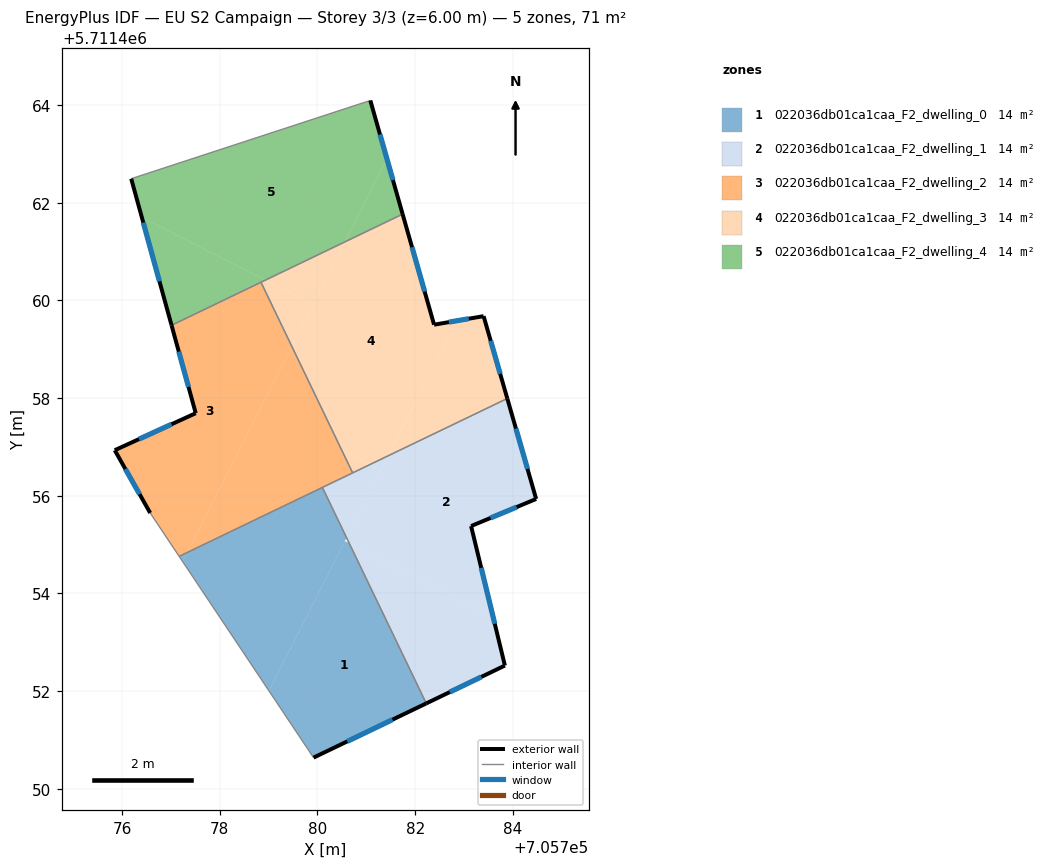
=== STOREY PLAN SPEC (per zone: floor XY polygon, exterior-wall plan segments, windows/doors) ===
zone 1: 022036db01ca1caa_F2_dwelling_0  (14.3 m²)
  floor: (705782.23, 5711451.75) (705780.65, 5711455.03) (705780.56, 5711455.07) (705779.01, 5711452.01) (705779.92, 5711450.64)
  floor: (705779.01, 5711452.01) (705780.60, 5711455.14) (705780.10, 5711456.17) (705777.33, 5711454.84) (705777.24, 5711454.65)
  floor: (705777.24, 5711454.65) (705777.33, 5711454.84) (705777.17, 5711454.76)
  exterior wall: (705782.23, 5711451.75) – (705779.92, 5711450.64)  [2.6 m]
    window: (705781.54, 5711451.42) – (705780.61, 5711450.97)  [1.2 m²]
  interior walls: 3
zone 2: 022036db01ca1caa_F2_dwelling_1  (14.3 m²)
  floor: (705783.59, 5711453.54) (705783.15, 5711455.38) (705784.48, 5711455.93) (705783.89, 5711457.99) (705781.45, 5711456.82) (705780.60, 5711455.14) (705780.65, 5711455.03)
  floor: (705783.84, 5711452.52) (705783.59, 5711453.54) (705780.65, 5711455.03) (705782.23, 5711451.75)
  floor: (705781.30, 5711456.53) (705781.45, 5711456.82) (705781.07, 5711456.64)
  floor: (705780.60, 5711455.14) (705781.30, 5711456.53) (705781.07, 5711456.64) (705780.10, 5711456.17)
  exterior wall: (705784.48, 5711455.93) – (705783.15, 5711455.38)  [1.4 m]
    window: (705784.08, 5711455.77) – (705783.54, 5711455.55)  [0.7 m²]
  exterior wall: (705783.15, 5711455.38) – (705783.84, 5711452.52)  [2.9 m]
    window: (705783.35, 5711454.53) – (705783.63, 5711453.38)  [1.4 m²]
  exterior wall: (705783.84, 5711452.52) – (705782.23, 5711451.75)  [1.8 m]
    window: (705783.36, 5711452.29) – (705782.71, 5711451.98)  [0.9 m²]
  exterior wall: (705783.89, 5711457.99) – (705784.48, 5711455.93)  [2.1 m]
    window: (705784.06, 5711457.38) – (705784.30, 5711456.55)  [1.0 m²]
  interior walls: 3
zone 3: 022036db01ca1caa_F2_dwelling_2  (14.3 m²)
  floor: (705777.33, 5711454.84) (705779.47, 5711459.06) (705778.84, 5711460.37) (705777.01, 5711459.49) (705777.46, 5711457.87) (705777.51, 5711457.69) (705775.85, 5711456.93) (705776.44, 5711455.88) (705776.57, 5711455.65) (705777.17, 5711454.76)
  floor: (705780.72, 5711456.47) (705779.21, 5711459.60) (705779.47, 5711459.06) (705777.33, 5711454.84) (705777.17, 5711454.76)
  exterior wall: (705776.57, 5711455.65) – (705775.85, 5711456.93)  [1.5 m]
    window: (705776.36, 5711456.03) – (705776.07, 5711456.55)  [0.7 m²]
  exterior wall: (705775.85, 5711456.93) – (705777.51, 5711457.69)  [1.8 m]
    window: (705776.35, 5711457.16) – (705777.01, 5711457.46)  [0.9 m²]
  exterior wall: (705777.51, 5711457.69) – (705777.01, 5711459.49)  [1.9 m]
    window: (705777.36, 5711458.23) – (705777.16, 5711458.95)  [0.9 m²]
  interior walls: 5
zone 4: 022036db01ca1caa_F2_dwelling_3  (14.3 m²)
  floor: (705781.45, 5711456.82) (705782.85, 5711459.58) (705782.39, 5711459.50) (705781.74, 5711461.77) (705780.56, 5711461.20) (705779.47, 5711459.06) (705780.50, 5711456.93) (705781.07, 5711456.64)
  floor: (705783.89, 5711457.99) (705783.40, 5711459.68) (705782.85, 5711459.58) (705781.45, 5711456.82)
  floor: (705779.91, 5711459.92) (705780.56, 5711461.20) (705778.93, 5711460.42)
  floor: (705781.07, 5711456.64) (705780.50, 5711456.93) (705780.72, 5711456.47)
  floor: (705779.47, 5711459.06) (705779.91, 5711459.92) (705778.93, 5711460.42) (705778.84, 5711460.37)
  exterior wall: (705781.74, 5711461.77) – (705782.39, 5711459.50)  [2.4 m]
    window: (705781.94, 5711461.09) – (705782.19, 5711460.18)  [1.1 m²]
  exterior wall: (705782.39, 5711459.50) – (705783.40, 5711459.68)  [1.0 m]
    window: (705782.69, 5711459.56) – (705783.10, 5711459.63)  [0.5 m²]
  exterior wall: (705783.40, 5711459.68) – (705783.89, 5711457.99)  [1.8 m]
    window: (705783.55, 5711459.17) – (705783.74, 5711458.50)  [0.8 m²]
  interior walls: 3
zone 5: 022036db01ca1caa_F2_dwelling_4  (14.3 m²)
  floor: (705780.56, 5711461.20) (705781.42, 5711462.90) (705781.08, 5711464.09) (705776.19, 5711462.49) (705776.40, 5711461.70) (705778.93, 5711460.42)
  floor: (705781.74, 5711461.77) (705781.42, 5711462.90) (705780.56, 5711461.20)
  floor: (705778.93, 5711460.42) (705776.40, 5711461.70) (705777.01, 5711459.49)
  exterior wall: (705777.01, 5711459.49) – (705776.19, 5711462.49)  [3.1 m]
    window: (705776.76, 5711460.39) – (705776.43, 5711461.59)  [1.5 m²]
  exterior wall: (705781.08, 5711464.09) – (705781.74, 5711461.77)  [2.4 m]
    window: (705781.28, 5711463.40) – (705781.55, 5711462.46)  [1.2 m²]
  interior walls: 3

=== DERIVED (storey summary) ===
Building: EU S2 Campaign
Storey: 3 of 3  (floor level z = 6.00 m)
Storey gross floor area: 71.3 m²
Zones on this storey: 5
  - 022036db01ca1caa_F2_dwelling_0: floor 14.3 m²; exterior wall 2.6 m (7.7 m²); 1 window(s) 1.2 m²; WWR 16.1%
  - 022036db01ca1caa_F2_dwelling_1: floor 14.3 m²; exterior wall 8.3 m (24.9 m²); 4 window(s) 4.0 m²; WWR 16.1%
  - 022036db01ca1caa_F2_dwelling_2: floor 14.3 m²; exterior wall 5.2 m (15.5 m²); 3 window(s) 2.5 m²; WWR 16.1%
  - 022036db01ca1caa_F2_dwelling_3: floor 14.3 m²; exterior wall 5.1 m (15.4 m²); 3 window(s) 2.5 m²; WWR 16.1%
  - 022036db01ca1caa_F2_dwelling_4: floor 14.3 m²; exterior wall 5.5 m (16.6 m²); 2 window(s) 2.7 m²; WWR 16.1%
Zone adjacency (shared interzone walls):
  - 022036db01ca1caa_F2_dwelling_0 ↔ 022036db01ca1caa_F2_dwelling_1
  - 022036db01ca1caa_F2_dwelling_0 ↔ 022036db01ca1caa_F2_dwelling_2
  - 022036db01ca1caa_F2_dwelling_1 ↔ 022036db01ca1caa_F2_dwelling_2
  - 022036db01ca1caa_F2_dwelling_1 ↔ 022036db01ca1caa_F2_dwelling_3
  - 022036db01ca1caa_F2_dwelling_2 ↔ 022036db01ca1caa_F2_dwelling_3
  - 022036db01ca1caa_F2_dwelling_2 ↔ 022036db01ca1caa_F2_dwelling_4
  - 022036db01ca1caa_F2_dwelling_3 ↔ 022036db01ca1caa_F2_dwelling_4